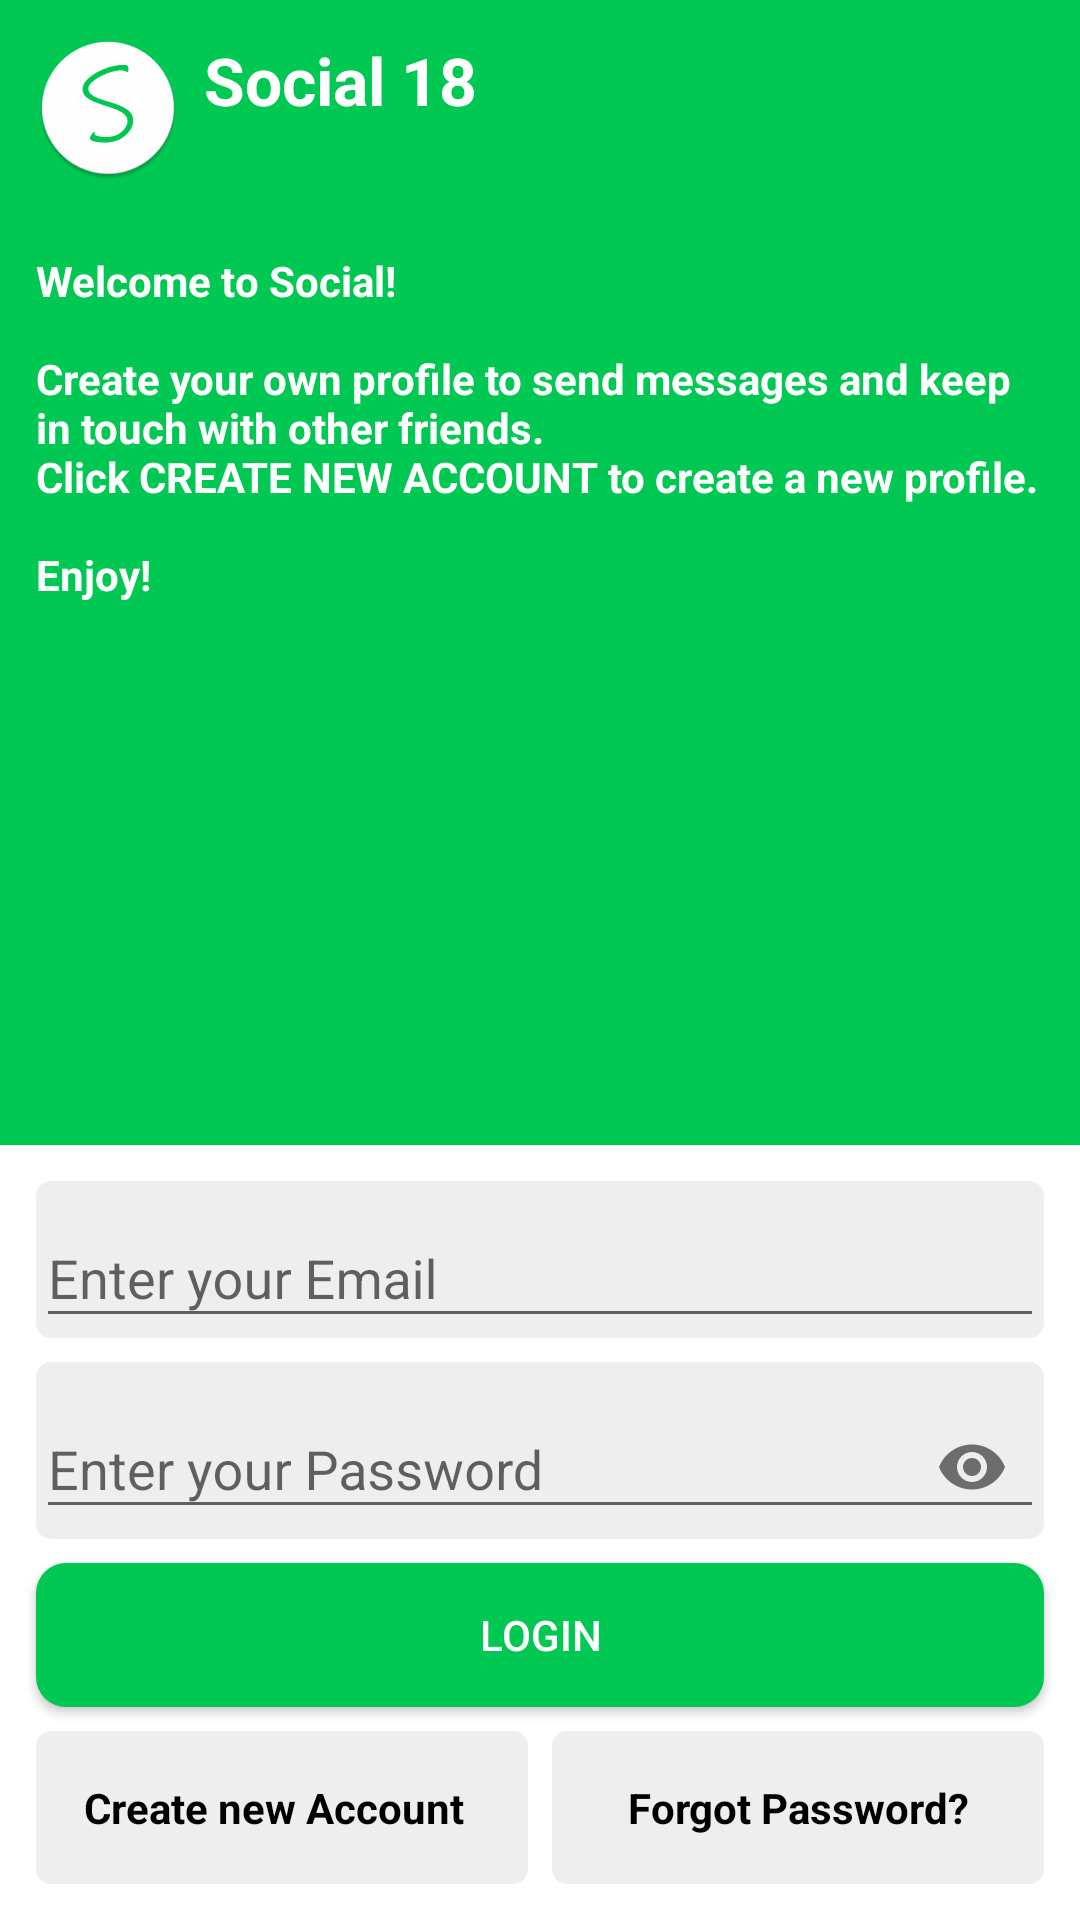

Here is an Android app screen rendered from its layout file. Give the layout XML and the strings, colors and styles it references.
<!-- AndroidManifest.xml: activity theme AppTheme.NoActionBar -->
<!-- res/layout/activity_login.xml -->
<?xml version="1.0" encoding="utf-8"?>
<androidx.constraintlayout.widget.ConstraintLayout
    xmlns:android="http://schemas.android.com/apk/res/android"
    xmlns:app="http://schemas.android.com/apk/res-auto"
    xmlns:tools="http://schemas.android.com/tools"
    android:layout_width="match_parent"
    android:layout_height="match_parent"
    tools:context=".activities.LoginActivity">

    <ScrollView
        android:layout_width="match_parent"
        android:layout_height="match_parent"
        app:layout_constraintTop_toTopOf="parent"
        app:layout_constraintStart_toStartOf="parent"
        app:layout_constraintEnd_toEndOf="parent"
        app:layout_constraintBottom_toBottomOf="parent"
        android:fillViewport="true">
        <LinearLayout
            android:layout_width="match_parent"
            android:layout_height="wrap_content"
            android:descendantFocusability="beforeDescendants"
            android:focusableInTouchMode="true"
            android:background="@color/white"
            android:orientation="vertical">
            <TextView
                android:layout_width="match_parent"
                android:layout_height="wrap_content"
                android:text="@string/app_name"
                android:drawableStart="@mipmap/white_icon"
                android:textStyle="bold"
                android:background="@color/green"
                android:textColor="@color/white"
                android:textAppearance="?android:textAppearanceLarge"
                android:drawablePadding="8dp"
                android:padding="12dp"
                tools:ignore="UseCompatTextViewDrawableXml"/>
            <TextView
                android:layout_width="wrap_content"
                android:layout_height="0dp"
                android:layout_weight="1"
                android:text="@string/social_intro"
                android:textStyle="bold"
                android:textColor="@color/white"
                android:background="@color/green"
                android:layout_marginBottom="12dp"
                android:padding="12dp"/>
            <com.google.android.material.textfield.TextInputLayout
                android:layout_width="match_parent"
                android:layout_height="wrap_content"
                android:layout_marginStart="12dp"
                android:layout_marginEnd="12dp"
                android:layout_marginBottom="8dp"
                android:background="@drawable/off_white_selector">
                <com.google.android.material.textfield.TextInputEditText
                    android:id="@+id/edit_text_email"
                    android:layout_width="match_parent"
                    android:layout_height="wrap_content"
                    android:hint="@string/enter_your_email"
                    android:inputType="textEmailAddress"/>
            </com.google.android.material.textfield.TextInputLayout>
            <com.google.android.material.textfield.TextInputLayout
                android:layout_width="match_parent"
                android:layout_height="wrap_content"
                android:layout_marginBottom="8dp"
                android:layout_marginStart="12dp"
                android:layout_marginEnd="12dp"
                android:background="@drawable/off_white_selector"
                app:passwordToggleEnabled="true">
                <com.google.android.material.textfield.TextInputEditText
                    android:id="@+id/edit_text_password"
                    android:layout_width="match_parent"
                    android:layout_height="wrap_content"
                    android:hint="@string/enter_your_password"
                    android:inputType="textPassword"/>
            </com.google.android.material.textfield.TextInputLayout>
            <Button
                android:id="@+id/button_login"
                android:layout_width="match_parent"
                android:layout_height="wrap_content"
                android:layout_marginStart="12dp"
                android:layout_marginEnd="12dp"
                android:background="@drawable/green_selector"
                android:text="@string/login"
                android:textColor="@color/white"
                android:layout_marginBottom="8dp"
                android:onClick="onClickLogin"/>
            <LinearLayout
                android:layout_width="match_parent"
                android:layout_height="wrap_content"
                android:layout_marginStart="12dp"
                android:layout_marginEnd="12dp"
                android:layout_marginBottom="12dp"
                android:orientation="horizontal">
                <TextView
                    android:id="@+id/text_view_create_new_account"
                    android:layout_width="0dp"
                    android:layout_weight="1"
                    android:layout_height="wrap_content"
                    android:text="@string/create_new_account"
                    android:textColor="@color/black"
                    android:textStyle="bold"
                    android:padding="16dp"
                    android:layout_marginEnd="4dp"
                    android:background="@drawable/off_white_selector"
                    android:onClick="onClickCreateNewAccount"/>
                <TextView
                    android:id="@+id/text_view_forgot_password"
                    android:layout_width="0dp"
                    android:layout_weight="1"
                    android:layout_marginStart="4dp"
                    android:layout_height="wrap_content"
                    android:text="@string/forgot_password"
                    android:textColor="@color/black"
                    android:gravity="center"
                    android:background="@drawable/off_white_selector"
                    android:padding="16dp"
                    android:textStyle="bold"
                    android:onClick="onClickForgotPassword"/>
            </LinearLayout>
        </LinearLayout>
    </ScrollView>

    <LinearLayout
        android:id="@+id/layout_message"
        android:layout_width="match_parent"
        android:layout_height="wrap_content"
        android:background="@drawable/yellow_shape"
        android:orientation="vertical"
        android:padding="8dp"
        android:layout_margin="12dp"
        android:gravity="center"
        app:layout_constraintBottom_toBottomOf="parent"
        app:layout_constraintEnd_toEndOf="parent"
        app:layout_constraintStart_toStartOf="parent"
        android:visibility="gone">
        <TextView
            android:id="@+id/text_view_message"
            android:layout_width="wrap_content"
            android:layout_height="wrap_content"
            android:textColor="@color/black"
            android:layout_marginBottom="8dp"
            android:gravity="center"/>
        <Button
            android:id="@+id/button_ok"
            android:layout_width="wrap_content"
            android:layout_height="35dp"
            android:background="@drawable/off_white_selector"
            android:text="@string/ok"
            android:textColor="@color/black"
            android:onClick="onClickOk"/>
    </LinearLayout>

    <LinearLayout
        android:id="@+id/layout_loading"
        android:layout_width="wrap_content"
        android:layout_height="wrap_content"
        app:layout_constraintBottom_toBottomOf="parent"
        app:layout_constraintEnd_toEndOf="parent"
        app:layout_constraintStart_toStartOf="parent"
        app:layout_constraintTop_toTopOf="parent"
        android:visibility="gone">
        <ProgressBar
            android:layout_width="wrap_content"
            android:layout_height="wrap_content"
            android:background="@drawable/progress_shape"/>
    </LinearLayout>

</androidx.constraintlayout.widget.ConstraintLayout>
<!-- resources referenced by this layout -->
<resources>
  <color name="black">#000000</color>
  <color name="green">#00c853</color>
  <color name="white">#FFFFFF</color>
  <!-- drawable green_selector (drawable) -->
  <?xml version="1.0" encoding="utf-8"?>
  <selector
      xmlns:android="http://schemas.android.com/apk/res/android">
  
      <item android:state_pressed="true">
          <shape>
              <solid android:color="@color/lightGreen"/>
              <corners android:radius="10dp"/>
          </shape>
      </item>
  
      <item>
          <shape>
              <solid android:color="@color/green"/>
              <corners android:radius="10dp"/>
          </shape>
      </item>
  
  </selector>
  <!-- drawable off_white_selector (drawable) -->
  <?xml version="1.0" encoding="utf-8"?>
  <selector
      xmlns:android="http://schemas.android.com/apk/res/android">
  
      <item android:state_pressed="true">
          <shape>
              <solid android:color="@color/white"/>
              <corners android:radius="5dp"/>
          </shape>
      </item>
  
      <item>
          <shape>
              <solid android:color="@color/offWhite"/>
              <corners android:radius="5dp"/>
          </shape>
      </item>
  
  </selector>
  <!-- drawable yellow_shape (drawable) -->
  <?xml version="1.0" encoding="utf-8"?>
  <shape
      xmlns:android="http://schemas.android.com/apk/res/android">
      <solid android:color="@color/yellow"/>
      <corners android:radius="5dp"/>
  </shape>
  <!-- mipmap white_icon: png bitmap (mipmap-hdpi, 3138 bytes) -->
  <string name="app_name">Social 18</string>
  <string name="create_new_account">Create new Account</string>
  <string name="enter_your_email">Enter your Email</string>
  <string name="enter_your_password">Enter your Password</string>
  <string name="forgot_password">Forgot Password?</string>
  <string name="login">Login</string>
  <string name="ok">OK</string>
  <string name="social_intro">Welcome to Social!\n\nCreate your own profile to send messages and
          keep in touch with other friends.\nClick CREATE NEW ACCOUNT to create a new profile.
          \n\nEnjoy!</string>
  <style name="AppTheme.NoActionBar" parent="AppTheme">
          <item name="windowActionBar">false</item>
          <item name="windowNoTitle">true</item>
          <item name="drawerArrowStyle">@style/DrawerIconStyle</item>
          <item name="android:itemBackground">@color/white</item>
          <item name="android:textColor">@color/black</item>
  
      </style>
  <color name="lightGreen">#00e676</color>
  <color name="offWhite">#EEEEEE</color>
  <color name="yellow">#fff9c4</color>
  <style name="AppTheme" parent="Theme.AppCompat.Light.DarkActionBar">
          <item name="colorPrimary">@color/colorPrimary</item>
          <item name="colorPrimaryDark">@color/colorPrimaryDark</item>
          <item name="colorAccent">@color/colorAccent</item>
  
  
      </style>
  <style name="DrawerIconStyle" parent="Widget.AppCompat.DrawerArrowToggle">
          <item name="color">@color/white</item>
      </style>
  <color name="colorPrimary">@color/green</color>
  <color name="colorPrimaryDark">@color/green</color>
  <color name="colorAccent">@color/green</color>
</resources>
